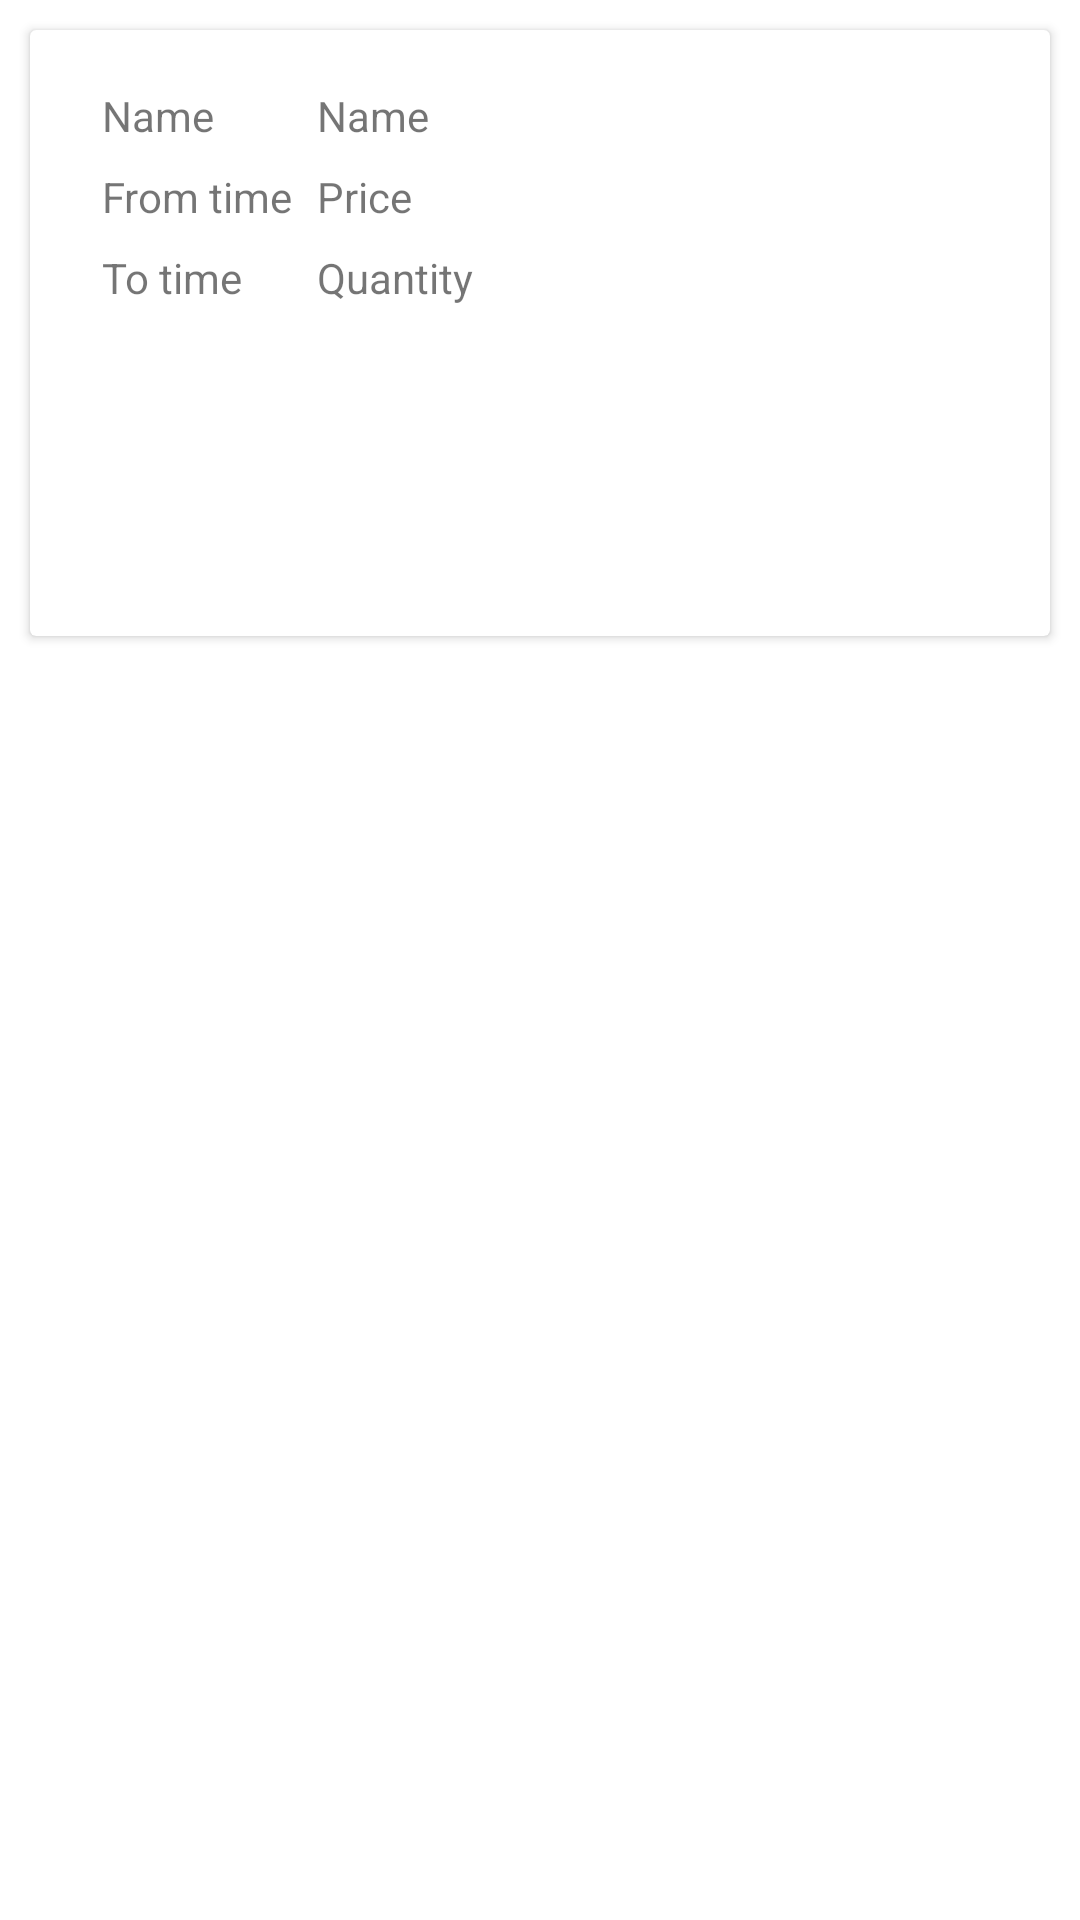

The Android layout XML behind this screen, and the referenced resources:
<!-- AndroidManifest.xml: application theme Theme.EHR -->
<!-- res/layout/custom_view_schedule.xml -->
<?xml version="1.0" encoding="utf-8"?>
    <LinearLayout  xmlns:android="http://schemas.android.com/apk/res/android"
        android:layout_width="match_parent"
        android:layout_height="match_parent"
        android:orientation="vertical" >


    <androidx.cardview.widget.CardView
        android:layout_width="match_parent"
        android:layout_height="202dp"
        android:layout_margin="10dp"
        android:elevation="5dp"
        android:minHeight="400dp">

        <LinearLayout
            android:layout_width="match_parent"
            android:layout_height="155dp"
            android:dividerPadding="10dp"
            android:minHeight="200dp"
            android:orientation="horizontal"
            android:padding="10dp"

            >


            <LinearLayout
                android:layout_width="match_parent"
                android:layout_height="match_parent"
                android:layout_marginStart="10dp"
                android:orientation="vertical">

                <GridLayout
                    android:layout_width="match_parent"
                    android:layout_height="match_parent"
                    android:layout_marginTop="5dp"
                    android:columnCount="2"
                    android:rowCount="2"
                    android:useDefaultMargins="true">

                    <TextView
                        android:id="@+id/textView35"
                        android:layout_width="wrap_content"
                        android:layout_height="wrap_content"
                        android:text="Name" />

                    <TextView
                        android:id="@+id/tvroom"
                        android:layout_width="150dp"
                        android:layout_height="wrap_content"
                        android:text="Name" />

                    <TextView
                        android:id="@+id/textView34"
                        android:layout_width="wrap_content"
                        android:layout_height="wrap_content"
                        android:text="From time" />

                    <TextView
                        android:id="@+id/tvhall"
                        android:layout_width="150dp"
                        android:layout_height="wrap_content"
                        android:text="Price" />

                    <TextView
                        android:id="@+id/textView36"
                        android:layout_width="wrap_content"
                        android:layout_height="wrap_content"
                        android:text="To time" />

                    <TextView
                        android:id="@+id/tvbathroom"
                        android:layout_width="150dp"
                        android:layout_height="wrap_content"
                        android:text="Quantity" />

                </GridLayout>


            </LinearLayout>
        </LinearLayout>

    </androidx.cardview.widget.CardView>

    </LinearLayout>
<!-- resources referenced by this layout -->
<resources>
  <style name="Theme.EHR" parent="Theme.MaterialComponents.DayNight.NoActionBar">
          
          <item name="colorPrimary">@color/purple_500</item>
          <item name="colorPrimaryVariant">@color/purple_700</item>
          <item name="colorOnPrimary">@color/white</item>
          
          <item name="colorSecondary">@color/teal_200</item>
          <item name="colorSecondaryVariant">@color/teal_700</item>
          <item name="colorOnSecondary">@color/black</item>
          
          <item name="android:statusBarColor" tools:targetApi="l">?attr/colorPrimaryVariant</item>
          
      </style>
  <color name="purple_500">#FF6200EE</color>
  <color name="purple_700">#FF3700B3</color>
  <color name="white">#DAD2DC</color>
  <color name="teal_200">#FF03DAC5</color>
  <color name="teal_700">#FF018786</color>
  <color name="black">#FF000000</color>
</resources>
